Run: headless pygame with SDL's dummy video driver; simulated clock (each Clock.tick advances the game by its frame time, no real sleeping); random seed 0; keys injected as events and as key.get_pressed() state; mouse plan: one left click at the window centre at the start of phase 2, then a move to the lower-right quarter at the start of phase 3.
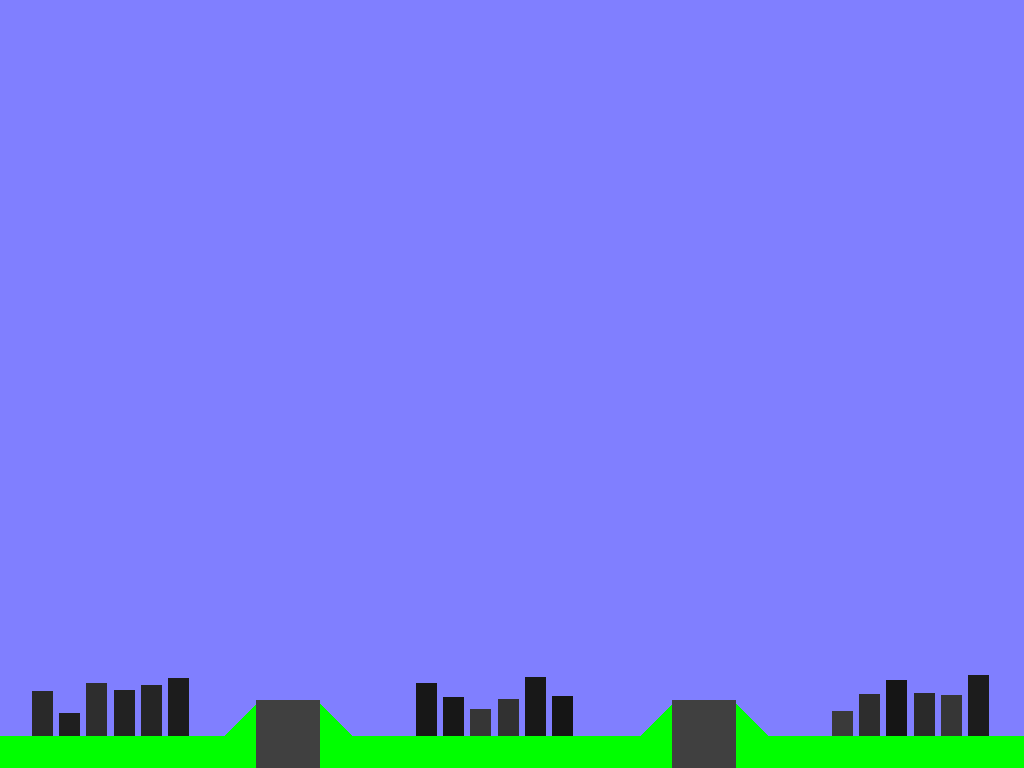
Frame 1 of 4 · flips 1–60 · no input
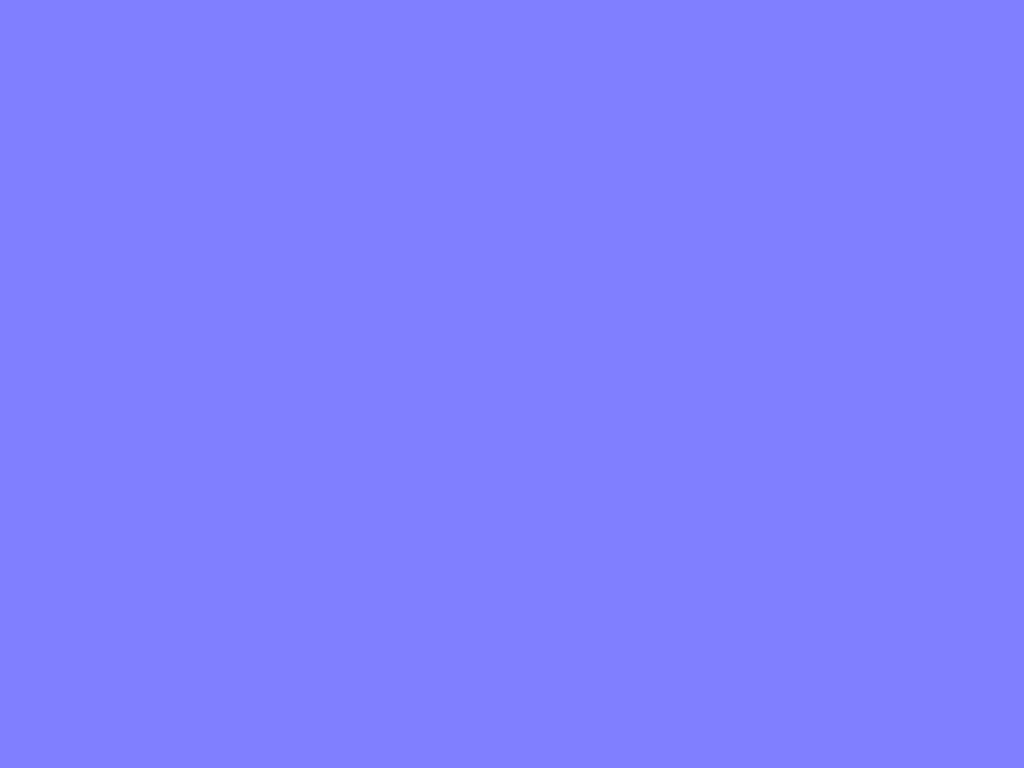
Frame 2 of 4 · flips 61–180 · clicked the window centre · tapped SPACE, RETURN · held RIGHT (→), D
Frame 3 of 4 · flips 181–300 · moved the mouse to the lower-right quarter · held DOWN (↓), S · screen unchanged from frame 2, image omitted
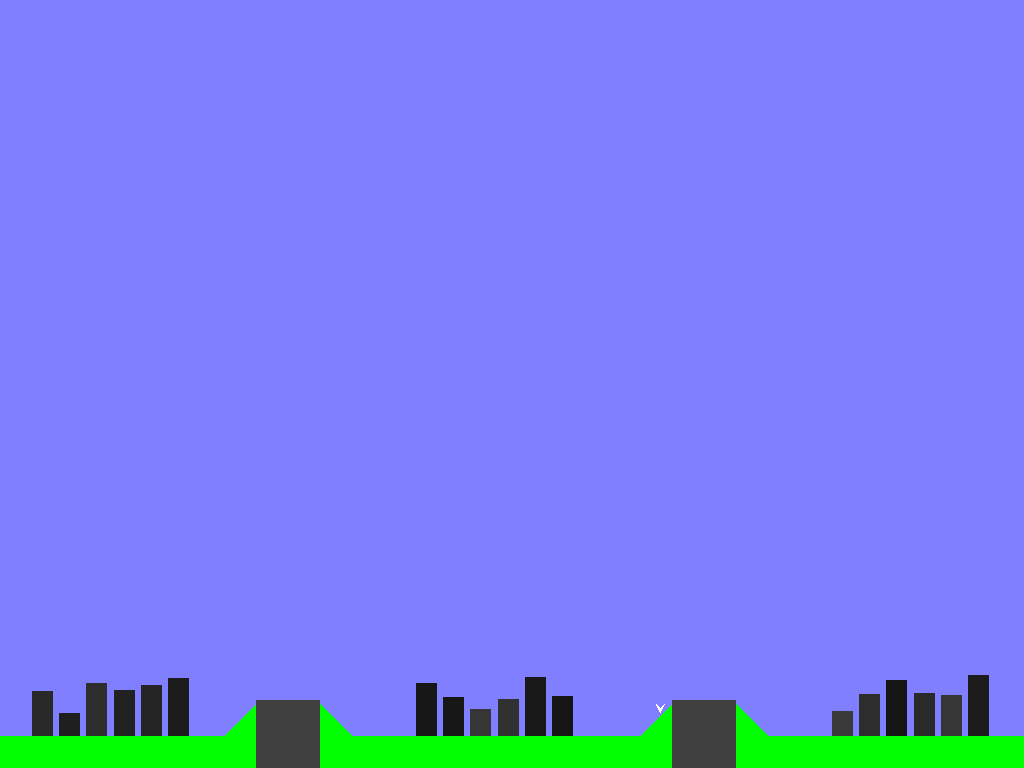
Frame 4 of 4 · flips 301–420 · held LEFT (←), A, UP (↑), W

The pygame program that drew these frames:

#!/usr/bin/python3

import pygame, sys, time, random, math
from pygame.locals import *

ramp_one, ramp_two, ramp_three = None, None, None

wood_light = (166, 124, 54)
wood_dark = (76, 47, 0)
blue = (0, 100, 255)
dark_red = (166, 25, 50)
dark_green = (25, 100, 50)
dark_blue = (25, 50, 150)
black = (0, 0, 0)
white = (255, 255, 255)

width, height = 1024, 768
screen = None

maxRadius = 60
explosions = []
delay = 100  # number of milliseconds delay before generating a USEREVENT

ground_height = height - 32

attack_missiles = []
player_missiles = []

class Bresenham:
	def __init__(self, p0, p1):
		self.initial = True
		self.end = False
		self.start = p0
		self.target = p1

		self.start_x = self.start[0]
		self.start_y = self.start[1]

		self.target_x = self.target[0]
		self.target_y = self.target[1]

		self.dx = abs(self.target_x - self.start_x)
		self.dy = abs(self.target_y - self.start_y)

		if self.start_x < self.target_x:
			self.sx = 1
		else:
			self.sx = -1

		if self.start_y < self.target_y:
			self.sy = 1
		else:
			self.sy = -1

		self.err = self.dx - self.dy

	def get_current_position(self):
		return [self.start_x, self.start_y]

	def get_next(self):
		if self.initial:
			self.initial = False
			return [self.start_x, self.start_y]

		if self.start_x == self.target_x and self.start_y == self.target_y:
			self.end = True
			return [self.target_x, self.target_y]

		if self.err * 2 > -self.dy:
			self.err -= self.dy
			self.start_x -= self.sx
		if self.err * 2 < self.dx:
			self.err += self.dx
			self.start_y += self.sy

		self.get_current_position()

	def finished(self):
		return self.end

class Explosion:
	def __init__(self, pos, maxRadius):
		self.pos = pos
		self.radius = random.randrange(1,10)
		self.increasing = True
		self.maxRadius = maxRadius

	def draw(self):
		if self.radius > 0:
			pygame.draw.circle(screen, (255, 255, 255), self.pos, self.radius, 0)

	def update(self):
		if self.increasing:
			self.radius += 1
		else:
			self.radius -= 1

		if self.radius >= self.maxRadius:
			self.increasing = False
		elif self.radius < 0:
			global explosions
			explosions.remove(self)


class Missile:
	def __init__(self, start, destination):
		self.pos = start
		self.target = destination
		self.x = self.pos[0]
		self.y = self.pos[1]
		self.width = 8
		self.height = 16
		self.path = Bresenham(self.pos, self.target)

		self.missile_verticies = [(self.x, self.y), (self.x + (self.width / 2), self.y + (self.height / 2)), (self.x + self.width, self.y), (self.x + (self.width / 2), self.y + (self.height / 4))]

	def draw(self):
		pygame.draw.polygon(screen, (255, 255, 255), self.missile_verticies)

	def update(self):
		if self.pos == self.target:
			global missiles
			missiles.remove(this)

		if not self.path.finished():
			self.pos = self.path.get_next()

		## TODO: Implement movement code


class Silo:
    def __init__(self, pos, w):
        self.pos = pos
        self.missiles = 6
        self.width = w
        self.height = w / 4
        self.x = pos[0]
        self.y = pos[1]
        self.mound_vertices = [(self.x, self.y), (self.x + self.width, self.y),
                               (self.x + self.width - (self.width / 4), self.y - self.height),
                               (self.x + (self.width / 4), self.y - self.height)]

        self.silo_rect = pygame.Rect(self.x + self.height, self.y - self.height - 4, self.width - (self.height + self.height), height - self.height)
        self.launchPosition = [self.x + (self.height / 2), self.y - self.height]

    def getLaunchPosition(self):
        return self.launchPosition

    def draw(self):
        # pygame.draw.rect(screen, (255, 255, 255), self.rect)
        pygame.draw.polygon(screen, (0, 255, 0), self.mound_vertices)
        pygame.draw.rect(screen, (64, 64, 64), self.silo_rect)


class City:
    def __init__(self, pos, city_width):
        self.pos = pos
        self.center = [(pos[0] / 2), (pos[1] / 2)]
        self.width = city_width
        self.destroyed = False

        building_count = 6
        building_buffer = 6

        self.area = [self.width + (building_buffer * building_count), (self.width / 3)]
        self.rect = pygame.Rect((self.pos[0], self.pos[1] - self.area[1]), self.area)
        self.buildings = []

        for building in range(building_count):
            building_width = (self.width / building_count)
            building_height = random.randrange(int(self.width / 6), int(self.width / 2))  # * (self.width / 3)
            building_pos = [self.pos[0] + (building_buffer * building) + (building_width * building),
                            self.pos[1] - building_height]

            rect = pygame.Rect(building_pos, (building_width, building_height))
            colour_one = random.randrange(15,63)
            colour = (colour_one, colour_one, colour_one)

            building_dict = {
                "rect": rect,
                "colour": colour,
                "destroyed": False
            }
            self.buildings.append(building_dict)

    def damage(self, pos):
        if sum(b["destroyed"] for b in self.buildings) == len(self.buildings):
            self.destroyed = True
        else:
            if self.rect.collidepoint(pos):
                rand_index = random.randrange(len(self.buildings))
                building = self.buildings[rand_index]
                while building["destroyed"]:
                    rand_index = random.randrange(len(self.buildings))
                    building = self.buildings[rand_index]

                if not building["destroyed"]:
                    building["destroyed"] = True
                    destroyed_height = int(building["rect"].height / 4)
                    old_building_rect = building["rect"]

                    building["rect"] = pygame.Rect(old_building_rect.left, old_building_rect.top + old_building_rect.height - destroyed_height, old_building_rect.w, destroyed_height)

    def draw(self):
        for building in self.buildings:
            if not building["destroyed"]:
                pygame.draw.rect(screen, building["colour"], building["rect"])
            else:
                pygame.draw.rect(screen, (79, 79, 79), building["rect"])


ground = pygame.Rect(0, ground_height, width, height)

cities = [City([32, ground_height], width / 8), City([width / 2 - ((width / 8) / 2) - 32, ground_height], width / 8),
          City([width - width / 8 - 64, ground_height], width / 8)]
silos = [Silo((width / 8 + 96, ground_height), 128),
         Silo((width / 2 - ((width / 8) / 2) + width / 8 + 64, ground_height), 128)]

#
# class explosion:
#     def __init__ (self, pos):
#         self._radius = 1
#         self._maxRadius = maxRadius
#         self._increasing = True
#         self._pos = pos
#
#     def update (self):
#         if self._increasing:
#             pygame.draw.circle (screen, white, self._pos, self._radius, 0)
#             self._radius += 1
#             if self._radius == self._maxRadius:
#                 self._increasing = False
#         else:
#             pygame.draw.circle (screen, black, self._pos, self._radius, 0)
#             self._radius -= 1
#             if self._radius > 0:
#                 pygame.draw.circle (screen, white, self._pos, self._radius, 0)
#             else:
#                 globalRemove (self)
#
# def createExplosion (pos):
#     global allExplosions
#     allExplosions += [explosion (pos)]
#     pygame.time.set_timer (USEREVENT+1, delay)
#
#
# def globalRemove (e):
#     global allExplosions
#     allExplosions.remove (e)
#
# def updateAll ():
#     if allExplosions != []:
#         for e in allExplosions:
#             e.update ()
#         pygame.display.flip ()
#         pygame.time.set_timer (USEREVENT+1, delay)
#
# def wait_for_event ():
#     global screen
#     while True:
#         event = pygame.event.wait ()
#         if event.type == pygame.QUIT:
#             sys.exit(0)
#         if event.type == KEYDOWN and event.key == K_ESCAPE:
#             sys.exit (0)
#         if event.type == pygame.MOUSEBUTTONDOWN and event.button == 1:
#             createExplosion (pygame.mouse.get_pos ())
#         if event.type == USEREVENT+1:
#             updateAll ()
#

def createExplosion(pos, radius):
	global explosions
	explosions += [Explosion(pos, radius)]

def createPlayerMissile():
	global player_missiles
	smallest_distance = math.inf
	closest_silo = None
	for silo in silos:
		distance = math.hypot(silo.launchPosition[0] - pygame.mouse.get_pos()[0], silo.launchPosition[1] - pygame.mouse.get_pos()[1])
		if distance < smallest_distance:
			smallest_distance = distance
			closest_silo = silo

	player_missiles += [Missile(closest_silo.launchPosition, pygame.mouse.get_pos())]


def main():
    global screen
    pygame.init()
    screen = pygame.display.set_mode([width, height])

    while True:
        screen.fill((128, 127, 255))
        event = pygame.event.wait()
        if event.type == pygame.QUIT:
            sys.exit(0)

        if event.type == pygame.MOUSEBUTTONDOWN:
            createExplosion(pygame.mouse.get_pos(), 5)
            createPlayerMissile()
            for city in cities:
                if not city.destroyed:
                    city.damage(pygame.mouse.get_pos())

        for city in cities:
            city.draw()

        for missile in player_missiles:
            missile.draw()
            missile.update()

        for explosion in explosions:
            explosion.draw()
            explosion.update()

        pygame.draw.rect(screen, (0, 255, 0), ground)

        for silo in silos:
            silo.draw()

        pygame.display.flip()
        pygame.time.set_timer(USEREVENT+1, 100)
    # wait_for_event ()


main()
